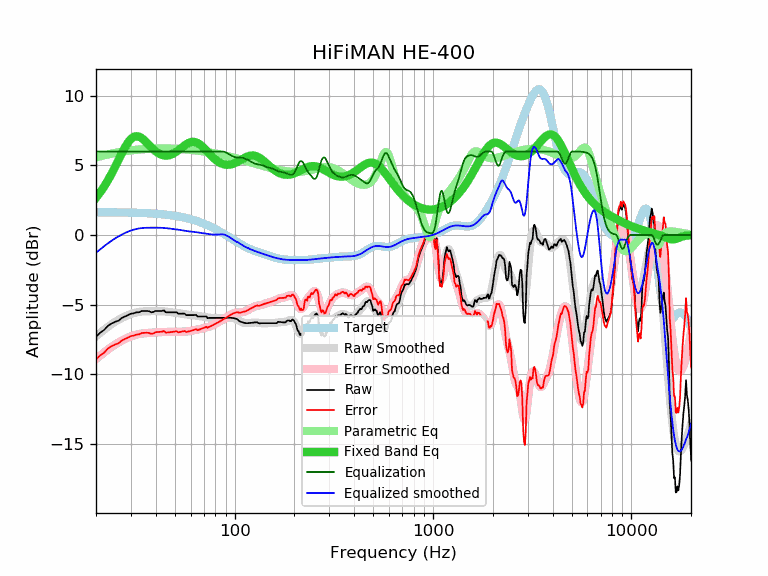

Data behind this chart, as committed beside it:
frequency, raw, error, smoothed, error_smoothed, equalization, parametric_eq, equalized_raw, equalized_smoothed, target
20, -7.31, -8.95, -7.28, -8.92, 6.00, 2.68, -1.31, -1.28, 1.64
21, -7.02, -8.66, -7.03, -8.67, 6.00, 3.07, -1.02, -1.03, 1.64
22, -6.82, -8.45, -6.80, -8.44, 6.00, 3.49, -0.82, -0.80, 1.64
23, -6.52, -8.15, -6.59, -8.23, 6.00, 3.94, -0.52, -0.59, 1.63
24, -6.36, -7.99, -6.41, -8.04, 6.00, 4.42, -0.36, -0.41, 1.63
25, -6.24, -7.87, -6.24, -7.87, 6.00, 4.92, -0.24, -0.24, 1.63
26, -6.16, -7.78, -6.09, -7.72, 6.00, 5.41, -0.16, -0.09, 1.62
27, -5.96, -7.58, -5.96, -7.59, 6.00, 5.88, 0.04, 0.04, 1.62
28, -5.86, -7.48, -5.85, -7.47, 6.00, 6.30, 0.14, 0.15, 1.62
29, -5.76, -7.37, -5.76, -7.37, 6.00, 6.65, 0.24, 0.24, 1.61
30, -5.66, -7.27, -5.68, -7.29, 6.00, 6.91, 0.34, 0.32, 1.61
31, -5.63, -7.23, -5.61, -7.22, 6.00, 7.06, 0.37, 0.39, 1.60
32, -5.56, -7.15, -5.56, -7.16, 6.00, 7.11, 0.44, 0.44, 1.60
33, -5.56, -7.15, -5.53, -7.12, 6.00, 7.07, 0.44, 0.47, 1.59
34, -5.46, -7.04, -5.50, -7.09, 6.00, 6.97, 0.54, 0.50, 1.58
35, -5.46, -7.03, -5.49, -7.06, 6.00, 6.82, 0.54, 0.51, 1.58
36, -5.46, -7.03, -5.48, -7.05, 6.00, 6.65, 0.54, 0.52, 1.57
37, -5.48, -7.04, -5.48, -7.03, 6.00, 6.47, 0.52, 0.52, 1.56
38, -5.56, -7.11, -5.47, -7.02, 6.00, 6.30, 0.44, 0.53, 1.55
39, -5.53, -7.07, -5.47, -7.01, 6.00, 6.15, 0.47, 0.53, 1.54
40, -5.46, -6.99, -5.47, -7.00, 6.00, 6.01, 0.54, 0.53, 1.53
41, -5.46, -6.98, -5.47, -6.99, 6.00, 5.90, 0.54, 0.53, 1.52
42, -5.46, -6.96, -5.48, -6.98, 6.00, 5.82, 0.54, 0.52, 1.51
43, -5.46, -6.95, -5.48, -6.98, 6.00, 5.76, 0.54, 0.52, 1.49
44, -5.42, -6.90, -5.49, -6.97, 6.00, 5.72, 0.58, 0.51, 1.48
45, -5.56, -7.02, -5.51, -6.97, 6.00, 5.71, 0.44, 0.49, 1.46
46, -5.56, -7.01, -5.52, -6.97, 6.00, 5.72, 0.44, 0.48, 1.45
47, -5.56, -6.99, -5.54, -6.97, 6.00, 5.74, 0.44, 0.46, 1.43
48, -5.56, -6.97, -5.55, -6.97, 6.00, 5.79, 0.44, 0.45, 1.42
49, -5.56, -6.96, -5.57, -6.96, 6.00, 5.85, 0.44, 0.43, 1.40
50, -5.56, -6.94, -5.58, -6.96, 6.00, 5.92, 0.44, 0.42, 1.38
51, -5.56, -6.92, -5.60, -6.96, 6.00, 6.00, 0.44, 0.40, 1.36
52, -5.66, -7.00, -5.62, -6.96, 6.00, 6.09, 0.34, 0.38, 1.34
53, -5.66, -6.97, -5.64, -6.95, 6.00, 6.18, 0.34, 0.36, 1.32
54, -5.66, -6.95, -5.66, -6.95, 6.00, 6.27, 0.34, 0.34, 1.29
55, -5.65, -6.92, -5.68, -6.95, 6.00, 6.36, 0.35, 0.32, 1.27
56, -5.66, -6.90, -5.70, -6.94, 6.00, 6.45, 0.34, 0.30, 1.25
57, -5.76, -6.98, -5.71, -6.94, 6.00, 6.52, 0.24, 0.29, 1.22
58, -5.76, -6.95, -5.73, -6.92, 6.00, 6.58, 0.24, 0.27, 1.19
59, -5.76, -6.93, -5.74, -6.91, 6.00, 6.64, 0.24, 0.26, 1.17
60, -5.76, -6.90, -5.75, -6.89, 6.00, 6.67, 0.24, 0.25, 1.14
61, -5.76, -6.87, -5.76, -6.87, 6.00, 6.69, 0.24, 0.24, 1.11
62, -5.76, -6.84, -5.77, -6.85, 6.00, 6.69, 0.24, 0.23, 1.08
63, -5.75, -6.80, -5.79, -6.84, 6.00, 6.68, 0.25, 0.21, 1.05
64, -5.75, -6.77, -5.80, -6.82, 6.00, 6.65, 0.25, 0.20, 1.02
65, -5.86, -6.84, -5.81, -6.80, 6.00, 6.61, 0.14, 0.19, 0.99
66, -5.86, -6.81, -5.82, -6.78, 6.00, 6.56, 0.14, 0.18, 0.95
67, -5.86, -6.78, -5.84, -6.76, 6.00, 6.49, 0.14, 0.16, 0.92
68, -5.86, -6.74, -5.85, -6.74, 6.00, 6.42, 0.14, 0.15, 0.88
69, -5.86, -6.71, -5.86, -6.71, 6.00, 6.33, 0.14, 0.14, 0.85
70, -5.86, -6.67, -5.88, -6.69, 6.00, 6.25, 0.14, 0.12, 0.81
71, -5.86, -6.63, -5.89, -6.67, 6.00, 6.16, 0.14, 0.11, 0.78
72, -5.86, -6.60, -5.91, -6.65, 6.00, 6.07, 0.14, 0.09, 0.74
73, -5.98, -6.68, -5.92, -6.62, 6.00, 5.98, 0.02, 0.08, 0.70
74, -5.96, -6.62, -5.94, -6.60, 6.00, 5.88, 0.04, 0.06, 0.66
75, -5.96, -6.58, -5.95, -6.57, 6.00, 5.80, 0.04, 0.05, 0.62
76, -5.96, -6.54, -5.95, -6.54, 6.00, 5.71, 0.04, 0.05, 0.59
77, -5.96, -6.50, -5.96, -6.51, 6.00, 5.63, 0.04, 0.04, 0.55
78, -5.96, -6.46, -5.96, -6.47, 6.00, 5.55, 0.04, 0.04, 0.51
79, -5.96, -6.42, -5.96, -6.43, 6.00, 5.48, 0.04, 0.04, 0.47
... 553 more rows
